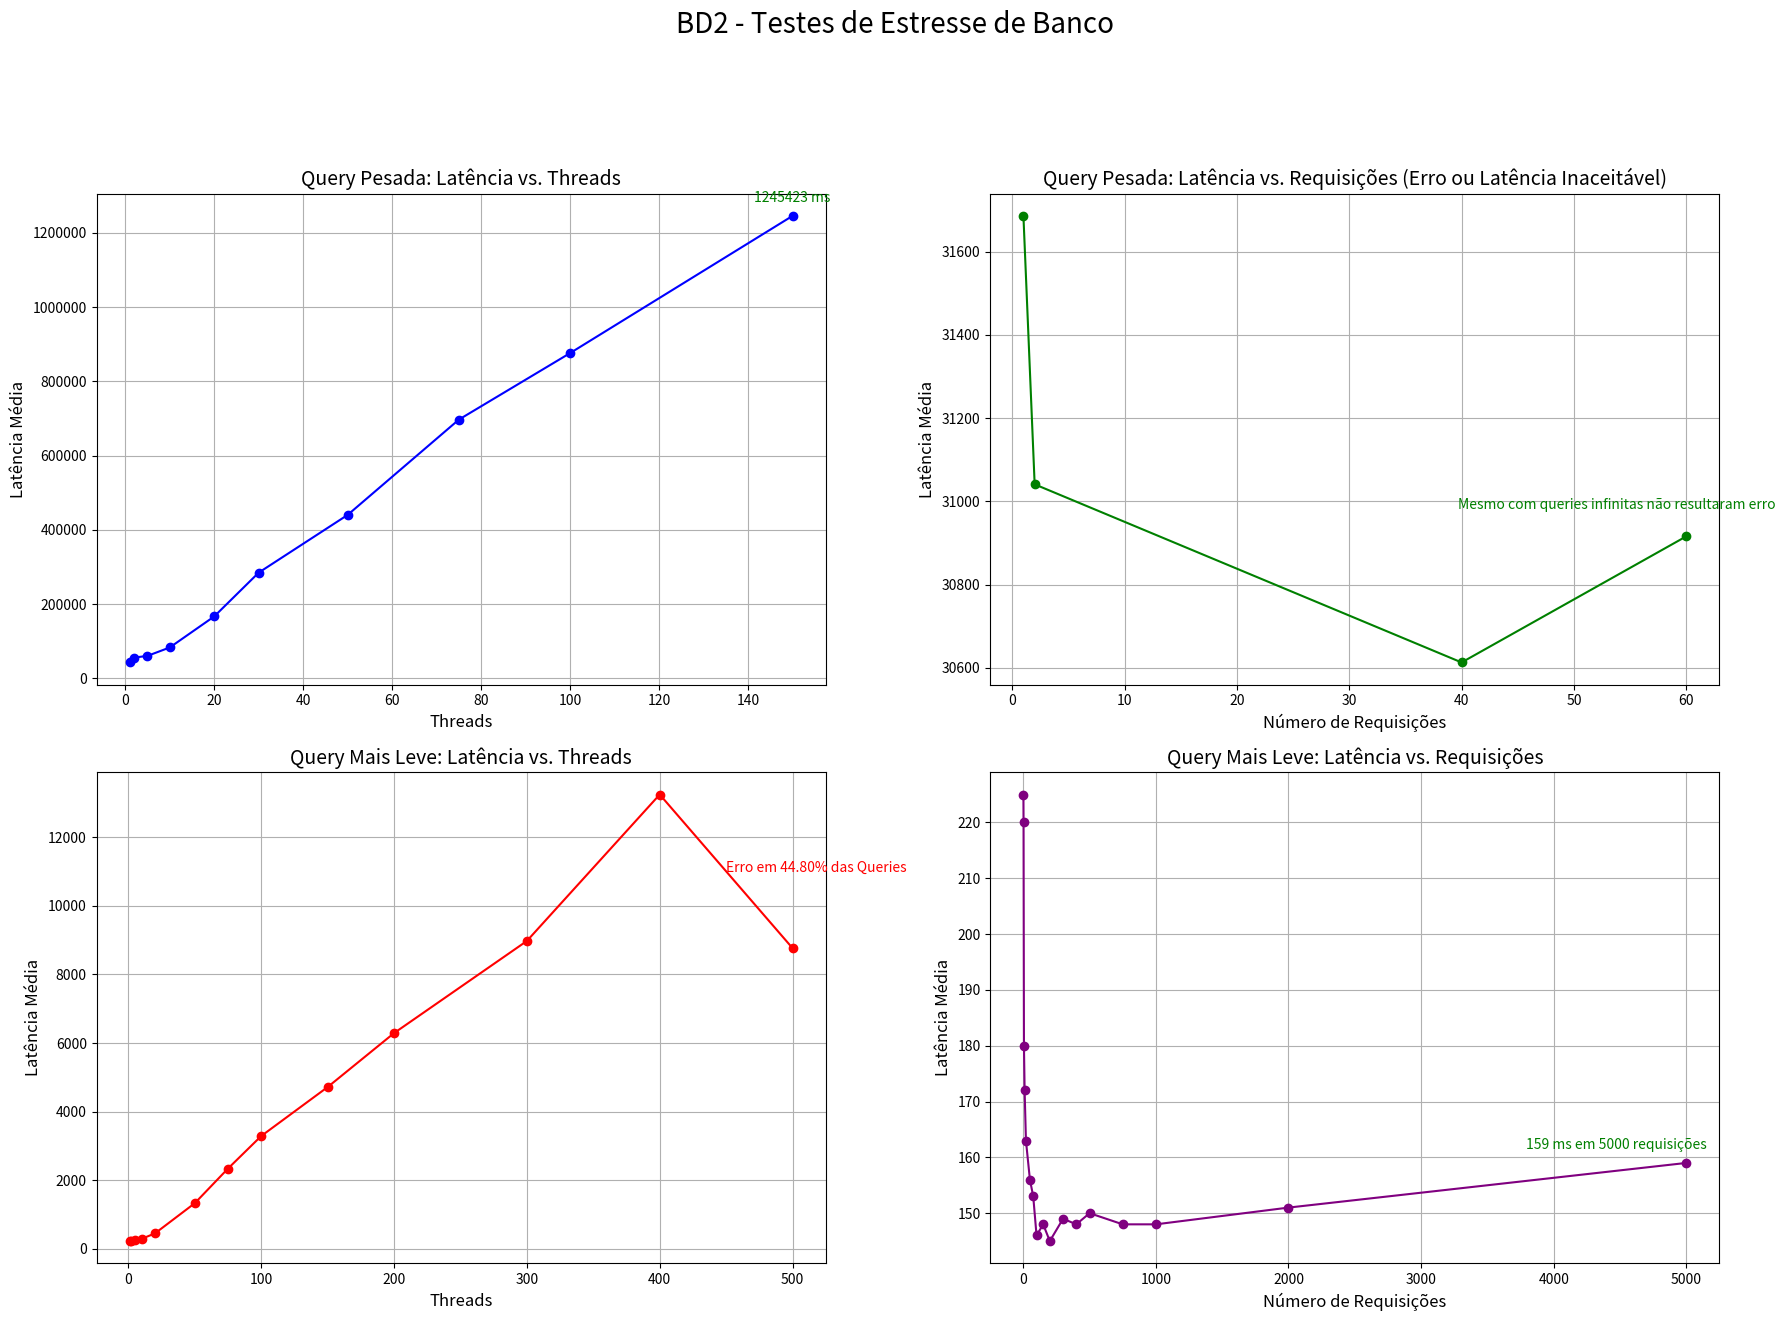

This figure's Python source:
import matplotlib.pyplot as plt
import pandas as pd

# QUERY 1:
threads_q1_no_error = [1, 2, 5, 10, 20, 30, 50, 75, 100, 150]
latencia_q1_no_error = [43079, 56071, 60786, 83317, 166889, 284856, 440328, 696942, 876011, 1245423]

# QUERY 1:
requisicoes_q1_error = [1, 2, 40, 60]
latencia_q1_error = [31686, 31041, 30613, 30916]

# QUERY 2
usuarios_q2_leve = [1, 2, 5, 10, 20, 50, 75, 100, 150, 200, 300, 400, 500]
latencia_q2_leve_usuarios = [220, 227, 250, 286, 443, 1325, 2336, 3285, 4714, 6289, 8978, 13252, 8768]

# QUERY 2:
requisicoes_q2_leve = [1, 2, 5, 10, 20, 50, 75, 100, 150, 200, 300, 400, 500, 750, 1000, 2000, 5000]
latencia_q2_leve_requisicoes = [225, 220, 180, 172, 163, 156, 153, 146, 148, 145, 149, 148, 150, 148, 148, 151, 159]

fig, axs = plt.subplots(2, 2, figsize=(18, 14))
fig.suptitle('BD2 - Testes de Estresse de Banco', fontsize=20, y=1.02)

# Gráfico 1
axs[0, 0].plot(threads_q1_no_error, latencia_q1_no_error, marker='o', linestyle='-', color='blue')
axs[0, 0].set_xlabel('Threads', fontsize=12)
axs[0, 0].set_ylabel('Latência Média', fontsize=12)
axs[0, 0].set_title('Query Pesada: Latência vs. Threads', fontsize=14)
axs[0, 0].grid(True)
axs[0, 0].ticklabel_format(axis='y', style='plain')
axs[0, 0].annotate(f'{latencia_q1_no_error[-1]} ms', (threads_q1_no_error[-1], latencia_q1_no_error[-1]),
                   textcoords="offset points", xytext=(0,10), ha='center', fontsize=10, color='green')


# Gráfico 2
axs[0, 1].plot(requisicoes_q1_error, latencia_q1_error, marker='o', linestyle='-', color='green')
axs[0, 1].set_xlabel('Número de Requisições', fontsize=12)
axs[0, 1].set_ylabel('Latência Média', fontsize=12)
axs[0, 1].set_title('Query Pesada: Latência vs. Requisições (Erro ou Latência Inaceitável)', fontsize=14)
axs[0, 1].grid(True)
axs[0, 1].ticklabel_format(axis='y', style='plain')
axs[0, 1].annotate('Mesmo com queries infinitas não resultaram erro', xy=(requisicoes_q1_error[-1], latencia_q1_error[-1]),
                   textcoords="offset points", xytext=(-50,20), ha='center', fontsize=10, color='green')


# Gráfico 3
axs[1, 0].plot(usuarios_q2_leve, latencia_q2_leve_usuarios, marker='o', linestyle='-', color='red')
axs[1, 0].set_xlabel('Threads', fontsize=12)
axs[1, 0].set_ylabel('Latência Média', fontsize=12)
axs[1, 0].set_title('Query Mais Leve: Latência vs. Threads', fontsize=14)
axs[1, 0].grid(True)
# Indicação
axs[1, 0].annotate('Erro em 44.80% das Queries', xy=(500, 8768), xytext=(450, 11000),
                   fontsize=10, color='red')

# Gráfico 4
axs[1, 1].plot(requisicoes_q2_leve, latencia_q2_leve_requisicoes, marker='o', linestyle='-', color='purple')
axs[1, 1].set_xlabel('Número de Requisições', fontsize=12)
axs[1, 1].set_ylabel('Latência Média', fontsize=12)
axs[1, 1].set_title('Query Mais Leve: Latência vs. Requisições', fontsize=14)
axs[1, 1].grid(True)
axs[1, 1].annotate(f'{latencia_q2_leve_requisicoes[-1]} ms em {requisicoes_q2_leve[-1]} requisições',
                   xy=(requisicoes_q2_leve[-1], latencia_q2_leve_requisicoes[-1]),
                   textcoords="offset points", xytext=(-50,10), ha='center', fontsize=10, color='green')

plt.subplots_adjust(hspace=0.5)
plt.tight_layout(rect=[0, 0.08, 1, 0.95])
plt.show()